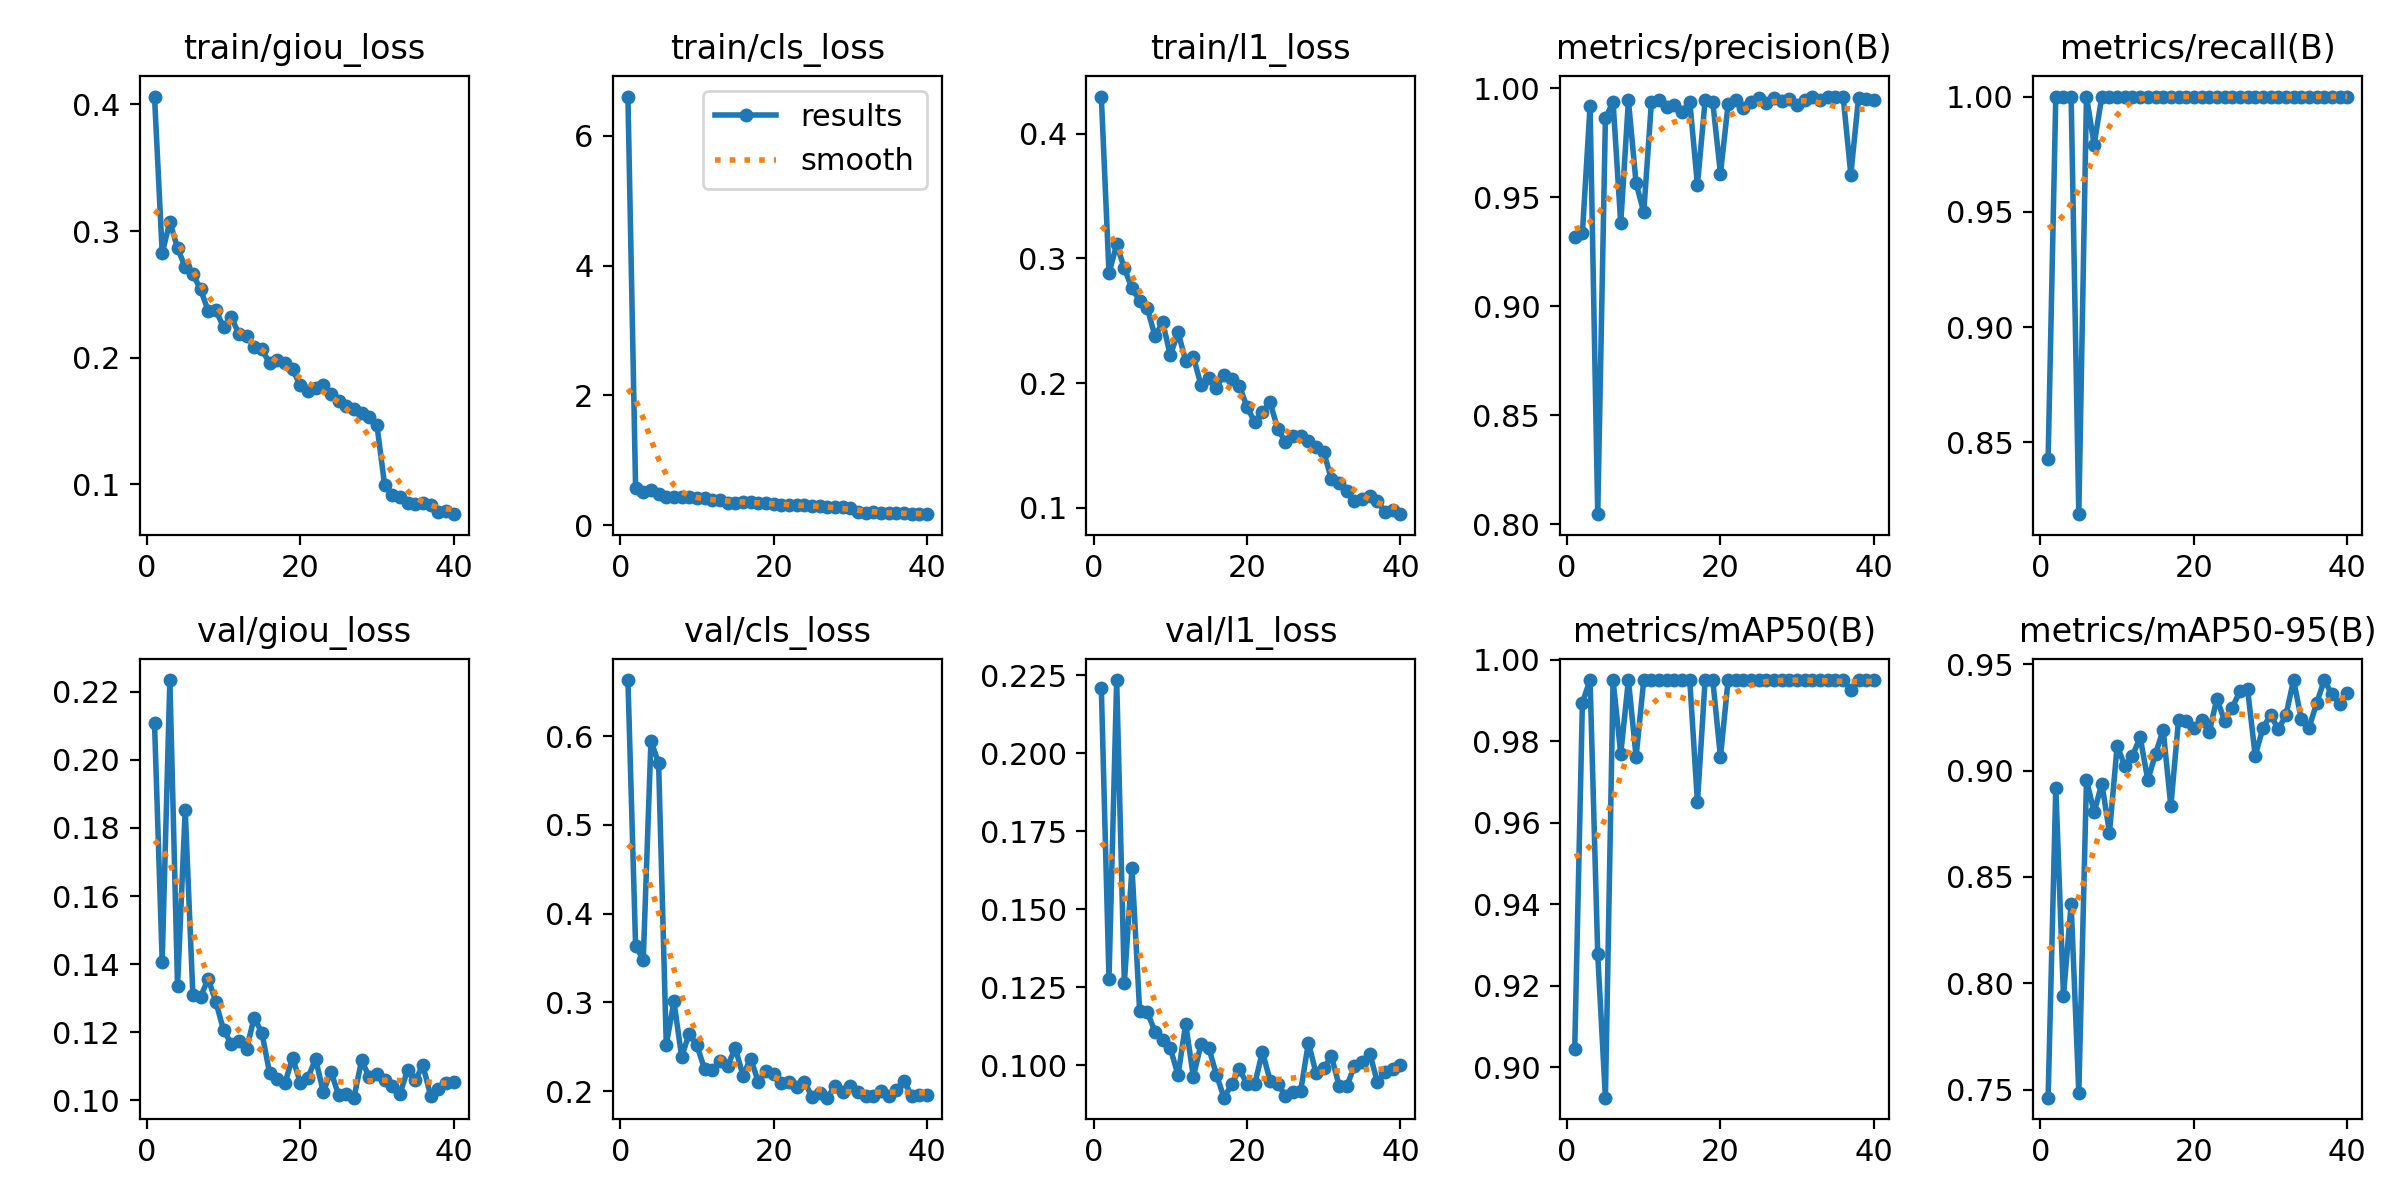

Values plotted in this chart, from the file beside it:
epoch, time, train/giou_loss, train/cls_loss, train/l1_loss, metrics/precision(B), metrics/recall(B), metrics/mAP50(B), metrics/mAP50-95(B), val/giou_loss, val/cls_loss, val/l1_loss, lr/pg0, lr/pg1, lr/pg2
1, 342.6, 0.4062, 6.606, 0.43, 0.9321, 0.8429, 0.9046, 0.7463, 0.2107, 0.663, 0.2208, 0.0004736, 0.0004736, 0.0004736
2, 730.8, 0.2825, 0.5767, 0.2883, 0.9335, 1, 0.9895, 0.892, 0.1408, 0.3637, 0.1277, 0.0009265, 0.0009265, 0.0009265
3, 1102, 0.3074, 0.5151, 0.3112, 0.992, 1, 0.995, 0.7941, 0.2234, 0.3481, 0.2234, 0.001356, 0.001356, 0.001356
4, 1473, 0.2864, 0.5336, 0.2921, 0.8047, 1, 0.9277, 0.8374, 0.1336, 0.5944, 0.1263, 0.001323, 0.001323, 0.001323
5, 1846, 0.2716, 0.4828, 0.2761, 0.9864, 0.8189, 0.8926, 0.7487, 0.1852, 0.5696, 0.1633, 0.001288, 0.001288, 0.001288
6, 2221, 0.266, 0.432, 0.2662, 0.9938, 1, 0.995, 0.8956, 0.1309, 0.2524, 0.1173, 0.001252, 0.001252, 0.001252
7, 2594, 0.254, 0.4372, 0.26, 0.9381, 0.9792, 0.9769, 0.8804, 0.1304, 0.3011, 0.117, 0.001217, 0.001217, 0.001217
8, 2975, 0.2369, 0.4288, 0.2377, 0.9945, 1, 0.995, 0.8939, 0.1357, 0.2389, 0.1109, 0.001181, 0.001181, 0.001181
9, 3345, 0.2375, 0.4273, 0.2488, 0.9566, 1, 0.9762, 0.8708, 0.1289, 0.265, 0.1083, 0.001146, 0.001146, 0.001146
10, 3710, 0.224, 0.4146, 0.2222, 0.9431, 1, 0.995, 0.9116, 0.1207, 0.2516, 0.1055, 0.001111, 0.001111, 0.001111
11, 4088, 0.232, 0.4089, 0.2408, 0.9937, 1, 0.995, 0.9022, 0.1167, 0.2245, 0.09687, 0.001075, 0.001075, 0.001075
12, 4499, 0.2188, 0.3846, 0.218, 0.9946, 1, 0.995, 0.9068, 0.1175, 0.224, 0.1133, 0.00104, 0.00104, 0.00104
13, 4894, 0.2174, 0.3819, 0.2211, 0.9914, 1, 0.995, 0.9157, 0.1152, 0.2344, 0.09632, 0.001005, 0.001005, 0.001005
14, 5253, 0.2087, 0.3449, 0.1983, 0.9926, 1, 0.995, 0.8954, 0.1243, 0.2288, 0.1069, 0.0009692, 0.0009692, 0.0009692
15, 5590, 0.2065, 0.346, 0.2044, 0.9893, 1, 0.995, 0.9078, 0.1198, 0.2486, 0.1057, 0.0009339, 0.0009339, 0.0009339
16, 5927, 0.1957, 0.3581, 0.1965, 0.994, 1, 0.995, 0.9191, 0.1081, 0.2175, 0.09703, 0.0008985, 0.0008985, 0.0008985
17, 6262, 0.1982, 0.3625, 0.2068, 0.9558, 1, 0.965, 0.8832, 0.1062, 0.2368, 0.08967, 0.0008631, 0.0008631, 0.0008631
18, 6598, 0.1958, 0.3397, 0.2034, 0.9945, 1, 0.995, 0.9236, 0.105, 0.2105, 0.09398, 0.0008277, 0.0008277, 0.0008277
19, 6934, 0.1909, 0.3387, 0.1977, 0.9936, 1, 0.995, 0.9234, 0.1126, 0.2224, 0.09877, 0.0007924, 0.0007924, 0.0007924
20, 7281, 0.178, 0.3252, 0.1809, 0.9609, 1, 0.9761, 0.9198, 0.1053, 0.2194, 0.09405, 0.000757, 0.000757, 0.000757
21, 7623, 0.1738, 0.309, 0.1686, 0.9927, 1, 0.995, 0.9237, 0.1067, 0.2088, 0.09392, 0.0007216, 0.0007216, 0.0007216
22, 7960, 0.1758, 0.3086, 0.1767, 0.9946, 1, 0.995, 0.9179, 0.1122, 0.2103, 0.1044, 0.0006863, 0.0006863, 0.0006863
23, 8294, 0.1783, 0.3106, 0.1845, 0.9913, 1, 0.995, 0.9337, 0.1025, 0.2046, 0.09514, 0.0006509, 0.0006509, 0.0006509
24, 8631, 0.1711, 0.3031, 0.1634, 0.9937, 1, 0.995, 0.9235, 0.1085, 0.2108, 0.09417, 0.0006155, 0.0006155, 0.0006155
25, 8963, 0.1659, 0.2951, 0.1527, 0.9956, 1, 0.995, 0.9295, 0.1016, 0.1937, 0.09028, 0.0005802, 0.0005802, 0.0005802
26, 9303, 0.1616, 0.2912, 0.1575, 0.9933, 1, 0.995, 0.9372, 0.1018, 0.1978, 0.09159, 0.0005448, 0.0005448, 0.0005448
27, 9638, 0.1598, 0.2829, 0.1572, 0.9955, 1, 0.995, 0.9384, 0.1008, 0.1927, 0.09192, 0.0005094, 0.0005094, 0.0005094
28, 9972, 0.1562, 0.2748, 0.1532, 0.9944, 1, 0.995, 0.907, 0.1118, 0.2059, 0.1073, 0.0004741, 0.0004741, 0.0004741
29, 10307, 0.1535, 0.274, 0.1484, 0.9951, 1, 0.995, 0.9199, 0.1068, 0.1985, 0.09747, 0.0004387, 0.0004387, 0.0004387
30, 10643, 0.1467, 0.2629, 0.1447, 0.9926, 1, 0.995, 0.9262, 0.1079, 0.2057, 0.09911, 0.0004033, 0.0004033, 0.0004033
31, 10979, 0.09942, 0.2021, 0.1228, 0.9949, 1, 0.995, 0.9194, 0.1059, 0.1991, 0.1029, 0.000368, 0.000368, 0.000368
32, 11313, 0.09196, 0.1928, 0.1199, 0.9963, 1, 0.995, 0.9259, 0.1043, 0.1946, 0.09353, 0.0003326, 0.0003326, 0.0003326
33, 11645, 0.09031, 0.1976, 0.1133, 0.9949, 1, 0.995, 0.9425, 0.102, 0.1942, 0.09336, 0.0002972, 0.0002972, 0.0002972
34, 11988, 0.08514, 0.1809, 0.1051, 0.9961, 1, 0.995, 0.9243, 0.1089, 0.1998, 0.09977, 0.0002619, 0.0002619, 0.0002619
35, 12323, 0.08461, 0.1799, 0.1072, 0.996, 1, 0.995, 0.9199, 0.1061, 0.1951, 0.101, 0.0002265, 0.0002265, 0.0002265
36, 12658, 0.08537, 0.18, 0.1094, 0.9961, 1, 0.995, 0.9315, 0.1103, 0.2013, 0.1038, 0.0001911, 0.0001911, 0.0001911
37, 12995, 0.08405, 0.1836, 0.105, 0.9605, 1, 0.9925, 0.9425, 0.1014, 0.2117, 0.09464, 0.0001558, 0.0001558, 0.0001558
38, 13330, 0.07824, 0.1729, 0.09651, 0.9955, 1, 0.995, 0.9359, 0.1033, 0.1945, 0.0978, 0.0001204, 0.0001204, 0.0001204
39, 13665, 0.0786, 0.1696, 0.09811, 0.9951, 1, 0.995, 0.9312, 0.1053, 0.1954, 0.09874, 8.50255e-05, 8.50255e-05, 8.50255e-05
40, 14000, 0.07645, 0.1672, 0.09481, 0.9947, 1, 0.995, 0.9362, 0.1055, 0.1956, 0.1, 4.96578e-05, 4.96578e-05, 4.96578e-05
